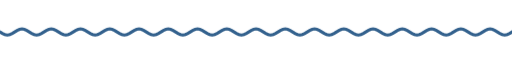
t = 0.00 s
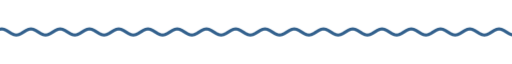
t = 1.67 s
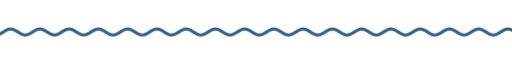
t = 3.33 s
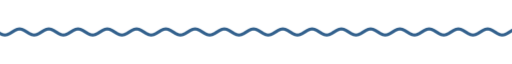
t = 5.00 s
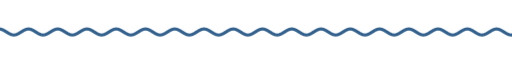
t = 6.67 s
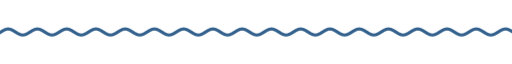
t = 8.33 s

The animated SVG that drew these frames (rendered in a browser with its animation timeline set to each time). Animation: 9 CSS @keyframes rules; frames cover the first 8.33 s, repeats indefinitely.

<svg xmlns="http://www.w3.org/2000/svg" xmlns:xlink="http://www.w3.org/1999/xlink" width="840" height="28" viewBox="0 0 840 28" role="img" aria-label="divider"><title>divider</title><style>text{font-family:G,R,'Google Sans','Segoe UI',Roboto,sans-serif;font-variation-settings:'ROND' 100}
.up{animation:up .8s cubic-bezier(.05,.7,.1,1) both}
.pop{transform-box:fill-box;transform-origin:center;animation:pop .6s cubic-bezier(.34,1.56,.64,1) both}
.fade{animation:fade .9s ease both}
.spin{transform-box:fill-box;transform-origin:center;animation:spin 40s linear infinite}
.spin-r{transform-box:fill-box;transform-origin:center;animation:spin 28s linear infinite reverse}
.bob{transform-box:fill-box;transform-origin:center;animation:bob 7s ease-in-out infinite}
.grow{transform-box:fill-box;transform-origin:left center;animation:grow 1.1s cubic-bezier(.2,0,0,1) both}
.wght{animation:wght 1.6s cubic-bezier(.2,0,0,1) .2s both}
.wave{animation:wave 2.4s linear infinite}
.blink{animation:blink 1s step-end infinite}
@keyframes blink{50%{opacity:0}}
@keyframes up{from{opacity:0;transform:translateY(14px)}to{opacity:1;transform:none}}
@keyframes pop{from{opacity:0;transform:scale(.6)}to{opacity:1;transform:scale(1)}}
@keyframes fade{from{opacity:0}to{opacity:1}}
@keyframes spin{to{transform:rotate(360deg)}}
@keyframes bob{0%,100%{transform:translateY(0) rotate(0)}50%{transform:translateY(-10px) rotate(12deg)}}
@keyframes grow{from{transform:scaleX(0)}to{transform:scaleX(1)}}
@keyframes wght{from{font-variation-settings:'ROND' 100,'wght' 400}to{font-variation-settings:'ROND' 100,'wght' 760}}
@keyframes wave{from{transform:translateX(0)}to{transform:translateX(-48px)}}
@media (prefers-reduced-motion:reduce){*{animation:none!important}}</style><clipPath id="w"><rect x="0" y="0" width="840" height="28"/></clipPath><g clip-path="url(#w)"><path class="wave" d="M0 14.0 L4 16.5 L8 18.3 L12 19.0 L16 18.3 L20 16.5 L24 14.0 L28 11.5 L32 9.7 L36 9.0 L40 9.7 L44 11.5 L48 14.0 L52 16.5 L56 18.3 L60 19.0 L64 18.3 L68 16.5 L72 14.0 L76 11.5 L80 9.7 L84 9.0 L88 9.7 L92 11.5 L96 14.0 L100 16.5 L104 18.3 L108 19.0 L112 18.3 L116 16.5 L120 14.0 L124 11.5 L128 9.7 L132 9.0 L136 9.7 L140 11.5 L144 14.0 L148 16.5 L152 18.3 L156 19.0 L160 18.3 L164 16.5 L168 14.0 L172 11.5 L176 9.7 L180 9.0 L184 9.7 L188 11.5 L192 14.0 L196 16.5 L200 18.3 L204 19.0 L208 18.3 L212 16.5 L216 14.0 L220 11.5 L224 9.7 L228 9.0 L232 9.7 L236 11.5 L240 14.0 L244 16.5 L248 18.3 L252 19.0 L256 18.3 L260 16.5 L264 14.0 L268 11.5 L272 9.7 L276 9.0 L280 9.7 L284 11.5 L288 14.0 L292 16.5 L296 18.3 L300 19.0 L304 18.3 L308 16.5 L312 14.0 L316 11.5 L320 9.7 L324 9.0 L328 9.7 L332 11.5 L336 14.0 L340 16.5 L344 18.3 L348 19.0 L352 18.3 L356 16.5 L360 14.0 L364 11.5 L368 9.7 L372 9.0 L376 9.7 L380 11.5 L384 14.0 L388 16.5 L392 18.3 L396 19.0 L400 18.3 L404 16.5 L408 14.0 L412 11.5 L416 9.7 L420 9.0 L424 9.7 L428 11.5 L432 14.0 L436 16.5 L440 18.3 L444 19.0 L448 18.3 L452 16.5 L456 14.0 L460 11.5 L464 9.7 L468 9.0 L472 9.7 L476 11.5 L480 14.0 L484 16.5 L488 18.3 L492 19.0 L496 18.3 L500 16.5 L504 14.0 L508 11.5 L512 9.7 L516 9.0 L520 9.7 L524 11.5 L528 14.0 L532 16.5 L536 18.3 L540 19.0 L544 18.3 L548 16.5 L552 14.0 L556 11.5 L560 9.7 L564 9.0 L568 9.7 L572 11.5 L576 14.0 L580 16.5 L584 18.3 L588 19.0 L592 18.3 L596 16.5 L600 14.0 L604 11.5 L608 9.7 L612 9.0 L616 9.7 L620 11.5 L624 14.0 L628 16.5 L632 18.3 L636 19.0 L640 18.3 L644 16.5 L648 14.0 L652 11.5 L656 9.7 L660 9.0 L664 9.7 L668 11.5 L672 14.0 L676 16.5 L680 18.3 L684 19.0 L688 18.3 L692 16.5 L696 14.0 L700 11.5 L704 9.7 L708 9.0 L712 9.7 L716 11.5 L720 14.0 L724 16.5 L728 18.3 L732 19.0 L736 18.3 L740 16.5 L744 14.0 L748 11.5 L752 9.7 L756 9.0 L760 9.7 L764 11.5 L768 14.0 L772 16.5 L776 18.3 L780 19.0 L784 18.3 L788 16.5 L792 14.0 L796 11.5 L800 9.7 L804 9.0 L808 9.7 L812 11.5 L816 14.0 L820 16.5 L824 18.3 L828 19.0 L832 18.3 L836 16.5 L840 14.0 L844 11.5 L848 9.7 L852 9.0 L856 9.7 L860 11.5 L864 14.0 L868 16.5 L872 18.3 L876 19.0 L880 18.3 L884 16.5 L888 14.0 L892 11.5 L896 9.7 L900 9.0 L904 9.7 L908 11.5 L912 14.0 L916 16.5 L920 18.3 L924 19.0 L928 18.3 L932 16.5 L936 14.0" fill="none" stroke="#33618d" stroke-width="5" stroke-linecap="round"/></g></svg>
